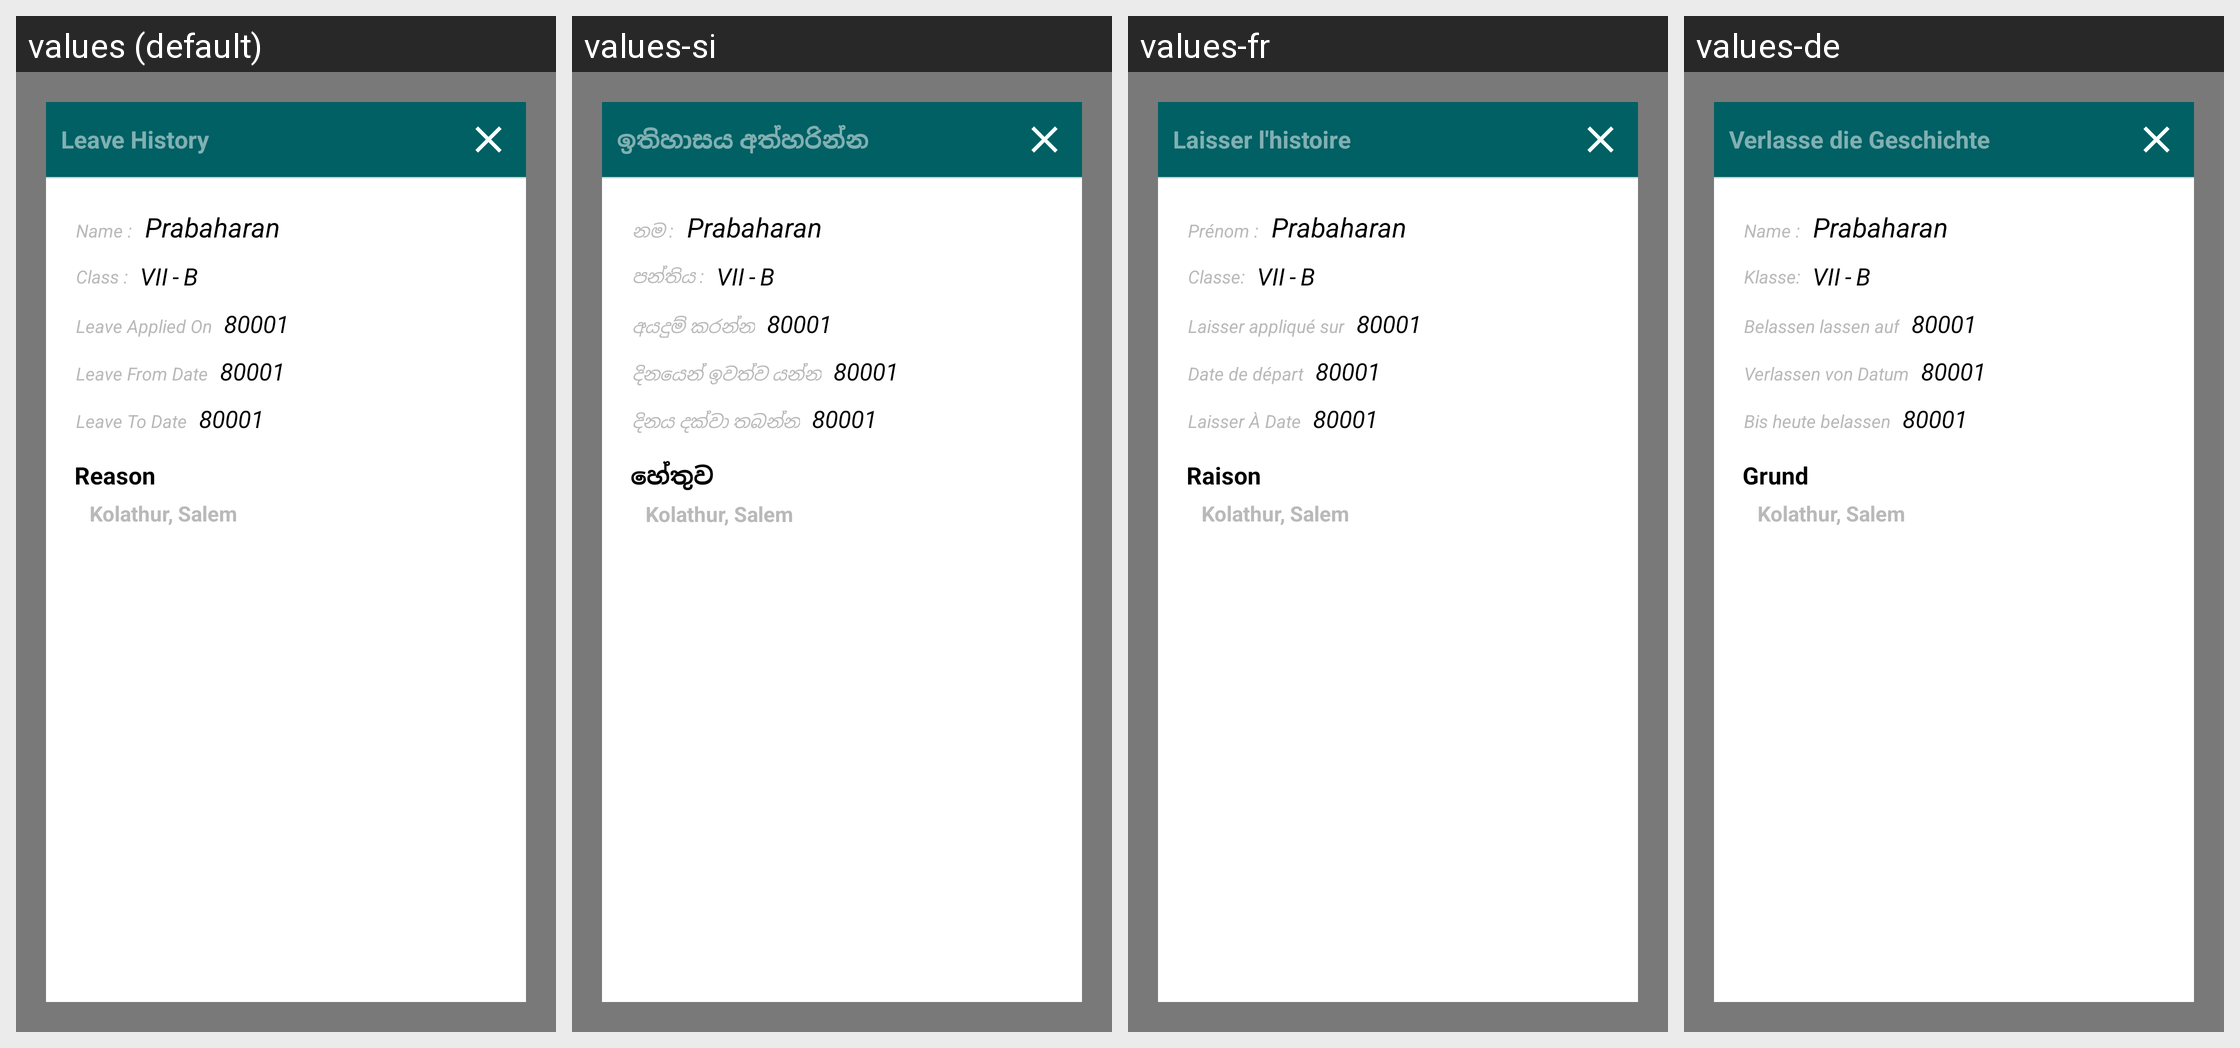

The same Android screen rendered under several of its app's locales, left to right. List the strings drawn on it with the default value and each locale's translation.
Android screen res/layout/popup_leave_history.xml rendered under 4 locales, left to right: values (default), values-si, values-fr, values-de. Device: Nexus 5 (rendered at 1080×1920; each locale shown at half size, 540×960, under a caption strip naming it); theme AppTheme.FullScreen.
Other locales in the repository, not shown: values-ar, values-es, values-hi, values-it, values-ms, values-th.
Strings drawn on this screen, with the default value and each locale's value (text and hints the layout hard-codes, and strings that could not be matched under every locale, appear in the picture but are not listed):

leave_history
  values: Leave History
  values-si: ඉතිහාසය අත්හරින්න
  values-fr: Laisser l'histoire
  values-de: Verlasse die Geschichte

child_name
  values: Name :
  values-si: නම :
  values-fr: Prénom :
  values-de: Name :

child_class
  values: Class :
  values-si: පන්තිය :
  values-fr: Classe:
  values-de: Klasse:

appliedon
  values: Leave Applied On
  values-si: අයදුම් කරන්න
  values-fr: Laisser appliqué sur
  values-de: Belassen lassen auf

leave_from_date
  values: Leave From Date
  values-si: දිනයෙන් ඉවත්ව යන්න
  values-fr: Date de départ
  values-de: Verlassen von Datum

leave_to_date
  values: Leave To Date
  values-si: දිනය දක්වා තබන්න
  values-fr: Laisser À Date
  values-de: Bis heute belassen

leave_reason
  values: Reason
  values-si: හේතුව
  values-fr: Raison
  values-de: Grund
